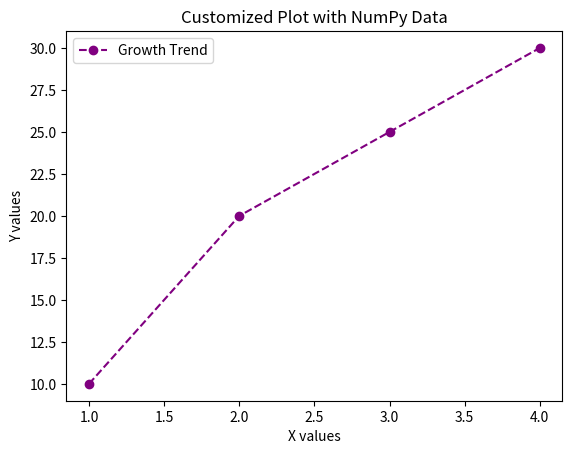

Write the Python code that produced this figure.
import numpy as np
import matplotlib.pyplot as plt

x = np.array([1, 2, 3, 4])
y = np.array([10, 20, 25, 30])

plt.plot(x, y, color='purple', marker='o', linestyle='--', label='Growth Trend')

plt.title("Customized Plot with NumPy Data")
plt.xlabel("X values")
plt.ylabel("Y values")
plt.legend()

plt.show()